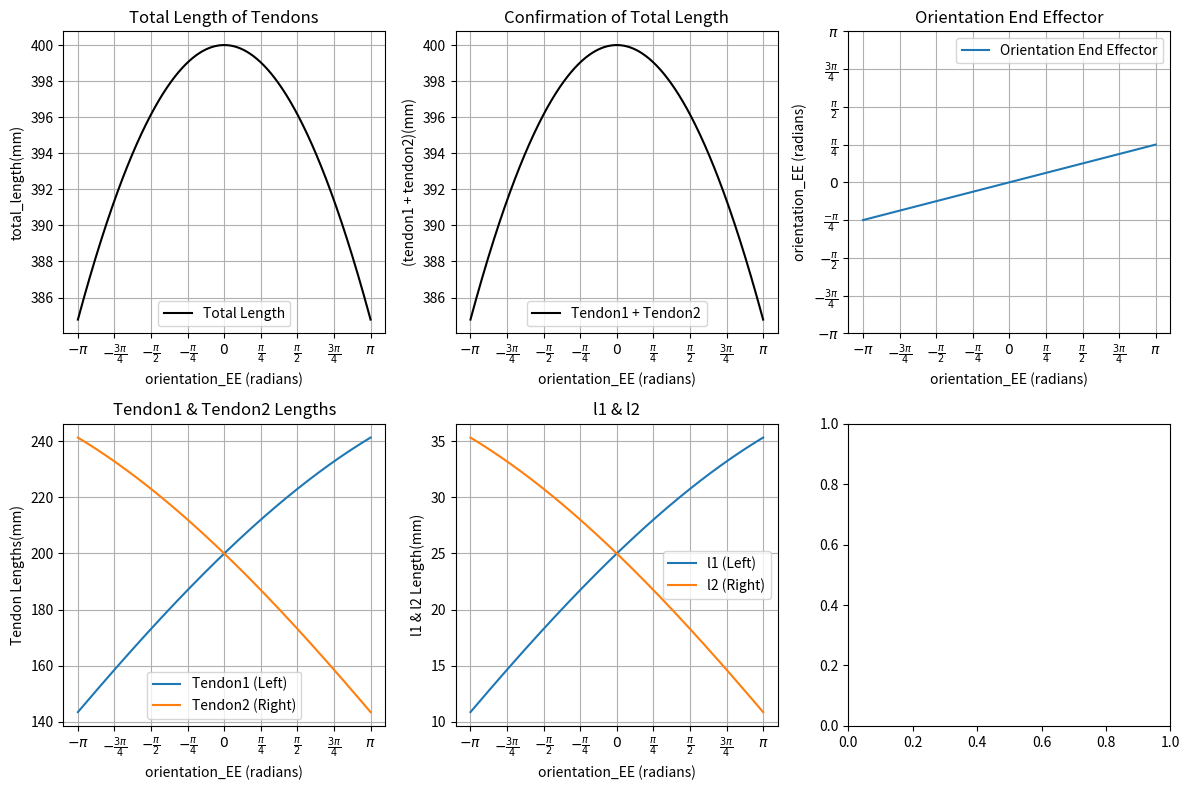

Generate this figure with matplotlib:
import numpy as np
import matplotlib.pyplot as plt

orientation_EE = np.linspace(-np.pi, np.pi, 500)
l0 = 25
d = 25/2
p = 16
num_of_section = 4

theta = orientation_EE / num_of_section

total_length = lambda theta: (2 * l0 + 4 * d * np.cos(theta / 2)) * num_of_section
delta_l = lambda theta: p * np.sin(theta)
l1 = lambda theta: 2 * (d * np.cos(theta / 2) + p * np.sin(theta / 2))
l2 = lambda theta: 2 * (d * np.cos(theta / 2) - p * np.sin(theta / 2))

tendon1 = lambda theta: (l1(theta) + l0) * num_of_section
tendon2 = lambda theta: (l2(theta) + l0) * num_of_section
total_confirm = lambda theta: tendon1(theta) + tendon2(theta)

fig, axs = plt.subplots(2, 3, figsize=(12, 8))

# ----------------------------
# 1) Total length of tendons
# ----------------------------
axs[0, 0].plot(orientation_EE, total_length(theta), color='k', linestyle='-', linewidth=1.5, label='Total Length')
axs[0, 0].grid()
axs[0, 0].set_xlabel('orientation_EE (radians)')
axs[0, 0].set_ylabel('total_length(mm)')
axs[0, 0].set_title('Total Length of Tendons')
axs[0, 0].legend()

# x축을 -π부터 π까지 동일 간격으로 설정
axs[0, 0].set_xticks([-np.pi, -3*np.pi/4, -np.pi/2, -np.pi/4, 
                      0, np.pi/4, np.pi/2, 3*np.pi/4, np.pi])
axs[0, 0].set_xticklabels([r'$-\pi$', r'$-\frac{3\pi}{4}$', r'$-\frac{\pi}{2}$', 
                           r'$-\frac{\pi}{4}$', r'$0$', r'$\frac{\pi}{4}$', 
                           r'$\frac{\pi}{2}$', r'$\frac{3\pi}{4}$', r'$\pi$'])

# ----------------------------
# 2) Confirmation of total length
# ----------------------------
axs[0, 1].plot(orientation_EE, total_confirm(theta), color='k', linestyle='-', linewidth=1.5, label='Tendon1 + Tendon2')
axs[0, 1].grid()
axs[0, 1].set_xlabel('orientation_EE (radians)')
axs[0, 1].set_ylabel('(tendon1 + tendon2)(mm)')
axs[0, 1].set_title('Confirmation of Total Length')
axs[0, 1].legend()

axs[0, 1].set_xticks([-np.pi, -3*np.pi/4, -np.pi/2, -np.pi/4, 
                      0, np.pi/4, np.pi/2, 3*np.pi/4, np.pi])
axs[0, 1].set_xticklabels([r'$-\pi$', r'$-\frac{3\pi}{4}$', r'$-\frac{\pi}{2}$', 
                           r'$-\frac{\pi}{4}$', r'$0$', r'$\frac{\pi}{4}$', 
                           r'$\frac{\pi}{2}$', r'$\frac{3\pi}{4}$', r'$\pi$'])

# ----------------------------
# 3) Tendon1 and Tendon2 lengths
# ----------------------------
axs[1, 0].plot(orientation_EE, tendon1(theta), label='Tendon1 (Left)', linestyle='-', linewidth=1.5)
axs[1, 0].plot(orientation_EE, tendon2(theta), label='Tendon2 (Right)', linestyle='-', linewidth=1.5)
axs[1, 0].grid()
axs[1, 0].set_xlabel('orientation_EE (radians)')
axs[1, 0].set_ylabel('Tendon Lengths(mm)')
axs[1, 0].set_title('Tendon1 & Tendon2 Lengths')
axs[1, 0].legend()

axs[1, 0].set_xticks([-np.pi, -3*np.pi/4, -np.pi/2, -np.pi/4, 
                      0, np.pi/4, np.pi/2, 3*np.pi/4, np.pi])
axs[1, 0].set_xticklabels([r'$-\pi$', r'$-\frac{3\pi}{4}$', r'$-\frac{\pi}{2}$', 
                           r'$-\frac{\pi}{4}$', r'$0$', r'$\frac{\pi}{4}$', 
                           r'$\frac{\pi}{2}$', r'$\frac{3\pi}{4}$', r'$\pi$'])

# ----------------------------
# 4) Tendon components l1 and l2
# ----------------------------
axs[1, 1].plot(orientation_EE, l1(theta), label='l1 (Left)', linestyle='-', linewidth=1.5)
axs[1, 1].plot(orientation_EE, l2(theta), label='l2 (Right)', linestyle='-', linewidth=1.5)
axs[1, 1].grid()
axs[1, 1].set_xlabel('orientation_EE (radians)')
axs[1, 1].set_ylabel('l1 & l2 Length(mm)')
axs[1, 1].set_title('l1 & l2')
axs[1, 1].legend()

axs[1, 1].set_xticks([-np.pi, -3*np.pi/4, -np.pi/2, -np.pi/4, 
                      0, np.pi/4, np.pi/2, 3*np.pi/4, np.pi])
axs[1, 1].set_xticklabels([r'$-\pi$', r'$-\frac{3\pi}{4}$', r'$-\frac{\pi}{2}$', 
                           r'$-\frac{\pi}{4}$', r'$0$', r'$\frac{\pi}{4}$', 
                           r'$\frac{\pi}{2}$', r'$\frac{3\pi}{4}$', r'$\pi$'])

# ----------------------------
# 5) Orientation EE plot
# ----------------------------
axs[0, 2].plot(orientation_EE, orientation_EE / 4, linestyle='-', linewidth=1.5, label='Orientation End Effector')
axs[0, 2].grid()
axs[0, 2].set_xlabel('orientation_EE (radians)')
axs[0, 2].set_ylabel('orientation_EE (radians)')
axs[0, 2].set_title('Orientation End Effector')
axs[0, 2].legend()

# x축
axs[0, 2].set_xticks([-np.pi, -3*np.pi/4, -np.pi/2, -np.pi/4, 
                      0, np.pi/4, np.pi/2, 3*np.pi/4, np.pi])
axs[0, 2].set_xticklabels([r'$-\pi$', r'$-\frac{3\pi}{4}$', r'$-\frac{\pi}{2}$', 
                           r'$-\frac{\pi}{4}$', r'$0$', r'$\frac{\pi}{4}$', 
                           r'$\frac{\pi}{2}$', r'$\frac{3\pi}{4}$', r'$\pi$'])

# y축도 동일하게 -π부터 π까지 설정 (예시)
axs[0, 2].set_yticks([-np.pi, -3*np.pi/4, -np.pi/2, -np.pi/4, 
                      0, np.pi/4, np.pi/2, 3*np.pi/4, np.pi])
axs[0, 2].set_yticklabels([r'$-\pi$', r'$-\frac{3\pi}{4}$', r'$-\frac{\pi}{2}$', 
                           r'$\frac{-\pi}{4}$', r'$0$', r'$\frac{\pi}{4}$', 
                           r'$\frac{\pi}{2}$', r'$\frac{3\pi}{4}$', r'$\pi$'])

print("total_length(105 deg) :", total_length(np.pi / 180 * 105 / 4))
print("tendon1(105 deg)      :", tendon1(np.pi / 180 * 105 / 4))
print("tendon2(105 deg)      :", tendon2(np.pi / 180 * 105 / 4))

plt.tight_layout()
plt.show()
